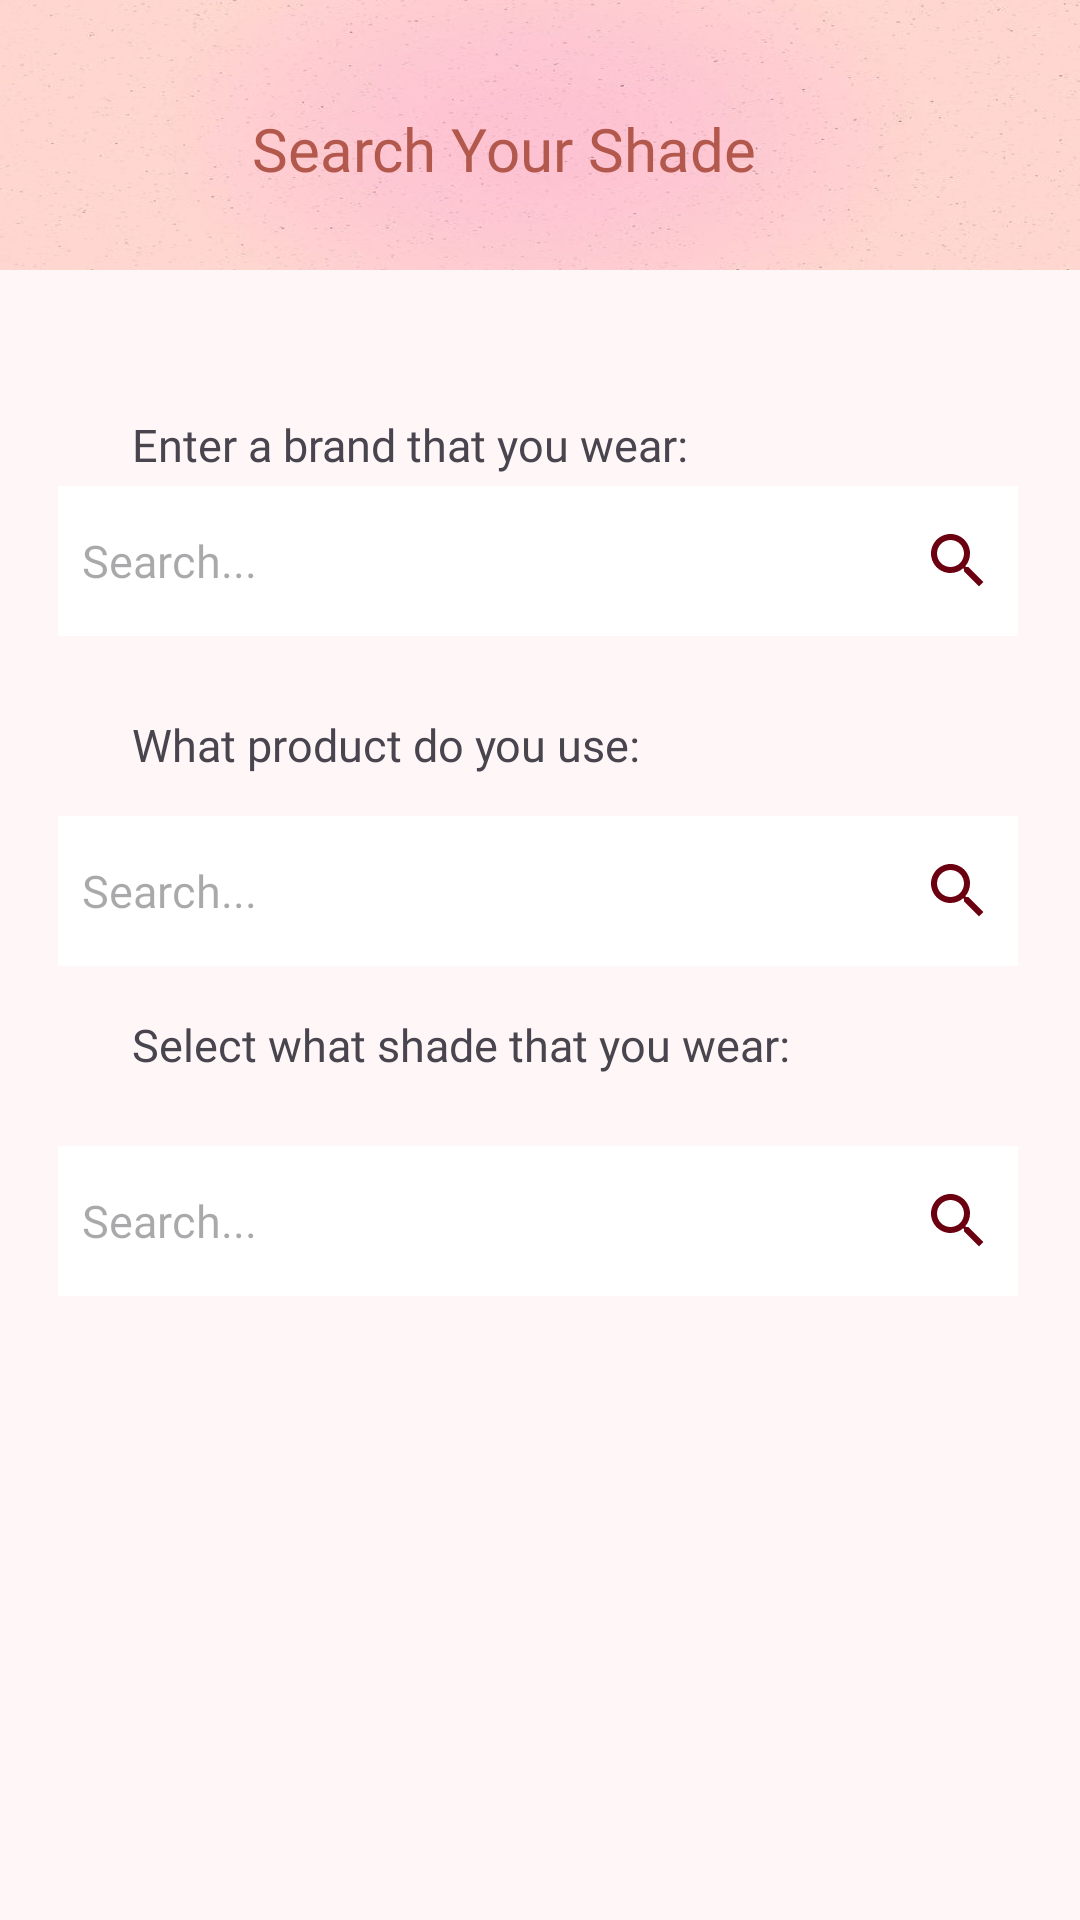

Produce the Android XML layout that renders to this screen, including the resource entries it uses.
<!-- AndroidManifest.xml: application theme Theme.MyApplication -->
<!-- res/layout/activity_searchfin.xml -->
<?xml version="1.0" encoding="utf-8"?>
<androidx.coordinatorlayout.widget.CoordinatorLayout xmlns:android="http://schemas.android.com/apk/res/android"
    xmlns:app="http://schemas.android.com/apk/res-auto"
    xmlns:tools="http://schemas.android.com/tools"
    android:layout_width="match_parent"
    android:layout_height="match_parent"
    tools:context=".SearchFinActivity"
    android:background="@color/lavender_blush">

    <androidx.constraintlayout.widget.ConstraintLayout
        android:layout_width="match_parent"
        android:layout_height="match_parent"
        android:background="@color/lavender_blush"
        tools:context=".SplashscreenActivity">

        <LinearLayout
            android:layout_width="match_parent"
            android:layout_height="match_parent"
            android:orientation="vertical">

            <androidx.constraintlayout.widget.ConstraintLayout
                android:layout_width="match_parent"
                android:layout_height="match_parent">

                <ImageView
                    android:id="@+id/imageView1"
                    android:layout_width="match_parent"
                    android:layout_height="90dp"
                    android:scaleType="fitXY"
                    app:layout_constraintEnd_toEndOf="parent"
                    app:layout_constraintStart_toStartOf="parent"
                    app:layout_constraintTop_toTopOf="parent"
                    app:srcCompat="@drawable/headerpink" />

                <TextView
                    android:id="@+id/textView1"
                    android:layout_width="wrap_content"
                    android:layout_height="wrap_content"
                    android:layout_marginStart="44dp"
                    android:layout_marginTop="48dp"
                    android:fontFamily="@font/poppins_light"
                    android:text="Enter a brand that you wear:"
                    android:textSize="15sp"
                    app:layout_constraintStart_toStartOf="parent"
                    app:layout_constraintTop_toBottomOf="@+id/imageView1" />

                <EditText
                    android:id="@+id/searchText1"
                    android:layout_width="320dp"
                    android:layout_height="50dp"
                    android:layout_marginTop="72dp"
                    android:background="@color/white"
                    android:drawableRight="@drawable/baseline_search_24"
                    android:drawablePadding="8dp"
                    android:fontFamily="@font/poppins_medium"
                    android:hint="Search..."
                    android:inputType="textPassword"
                    android:padding="8dp"
                    android:textColor="@color/black"
                    android:textColorHighlight="@color/cardview_dark_background"
                    android:textSize="15sp"
                    app:layout_constraintEnd_toEndOf="parent"
                    app:layout_constraintHorizontal_bias="0.483"
                    app:layout_constraintStart_toStartOf="parent"
                    app:layout_constraintTop_toBottomOf="@+id/imageView1" />

                <TextView
                    android:id="@+id/textView2"
                    android:layout_width="wrap_content"
                    android:layout_height="wrap_content"
                    android:layout_marginStart="44dp"
                    android:layout_marginTop="148dp"
                    android:fontFamily="@font/poppins_light"
                    android:text="What product do you use:"
                    android:textSize="15sp"
                    app:layout_constraintStart_toStartOf="parent"
                    app:layout_constraintTop_toBottomOf="@+id/imageView1" />

                <EditText
                    android:id="@+id/searchText2"
                    android:layout_width="320dp"
                    android:layout_height="50dp"
                    android:layout_marginTop="60dp"
                    android:background="@color/white"
                    android:drawableRight="@drawable/baseline_search_24"
                    android:drawablePadding="8dp"
                    android:fontFamily="@font/poppins_medium"
                    android:hint="Search..."
                    android:inputType="textPassword"
                    android:padding="8dp"
                    android:textColor="@color/black"
                    android:textColorHighlight="@color/cardview_dark_background"
                    android:textSize="15sp"
                    app:layout_constraintEnd_toEndOf="parent"
                    app:layout_constraintHorizontal_bias="0.483"
                    app:layout_constraintStart_toStartOf="parent"
                    app:layout_constraintTop_toBottomOf="@+id/searchText1" />

                <TextView
                    android:id="@+id/textView3"
                    android:layout_width="wrap_content"
                    android:layout_height="wrap_content"
                    android:layout_marginStart="44dp"
                    android:layout_marginTop="248dp"
                    android:fontFamily="@font/poppins_light"
                    android:text="Select what shade that you wear:"
                    android:textSize="15sp"
                    app:layout_constraintStart_toStartOf="parent"
                    app:layout_constraintTop_toBottomOf="@+id/imageView1" />

                <EditText
                    android:id="@+id/searchText3"
                    android:layout_width="320dp"
                    android:layout_height="50dp"
                    android:layout_marginTop="60dp"
                    android:background="@color/white"
                    android:drawableRight="@drawable/baseline_search_24"
                    android:drawablePadding="8dp"
                    android:fontFamily="@font/poppins_medium"
                    android:hint="Search..."
                    android:inputType="textPassword"
                    android:padding="8dp"
                    android:textColor="@color/black"
                    android:textColorHighlight="@color/cardview_dark_background"
                    android:textSize="15sp"
                    app:layout_constraintEnd_toEndOf="parent"
                    app:layout_constraintHorizontal_bias="0.483"
                    app:layout_constraintStart_toStartOf="parent"
                    app:layout_constraintTop_toBottomOf="@+id/searchText2" />

                <TextView
                    android:layout_width="wrap_content"
                    android:layout_height="wrap_content"
                    android:layout_marginTop="36dp"
                    android:layout_marginEnd="108dp"
                    android:fontFamily="@font/poppins_semibold"
                    android:text="Search Your Shade"
                    android:textColor="@color/coyote"
                    android:textSize="20sp"
                    app:layout_constraintEnd_toEndOf="@+id/imageView1"
                    app:layout_constraintTop_toTopOf="parent" />

            </androidx.constraintlayout.widget.ConstraintLayout>

        </LinearLayout>

    </androidx.constraintlayout.widget.ConstraintLayout>

</androidx.coordinatorlayout.widget.CoordinatorLayout>
<!-- resources referenced by this layout -->
<resources>
  <color name="black">#FF000000</color>
  <color name="coyote">#B2584C</color>
  <color name="lavender_blush">#FFF7F7</color>
  <color name="white">#FFFFFFFF</color>
  <!-- drawable baseline_search_24 (drawable) -->
  <vector android:height="24dp" android:tint="@color/wine"
      android:viewportHeight="24" android:viewportWidth="24"
      android:width="24dp" xmlns:android="http://schemas.android.com/apk/res/android">
      <path android:fillColor="@android:color/white" android:pathData="M15.5,14h-0.79l-0.28,-0.27C15.41,12.59 16,11.11 16,9.5 16,5.91 13.09,3 9.5,3S3,5.91 3,9.5 5.91,16 9.5,16c1.61,0 3.09,-0.59 4.23,-1.57l0.27,0.28v0.79l5,4.99L20.49,19l-4.99,-5zM9.5,14C7.01,14 5,11.99 5,9.5S7.01,5 9.5,5 14,7.01 14,9.5 11.99,14 9.5,14z"/>
  </vector>
  <!-- drawable headerpink: png bitmap (drawable, 215439 bytes) -->
  <style name="Theme.MyApplication" parent="Base.Theme.MyApplication" />
  <color name="wine">#6A0010</color>
  <style name="Base.Theme.MyApplication" parent="Theme.Material3.DayNight.NoActionBar">
          
          
      </style>
</resources>
